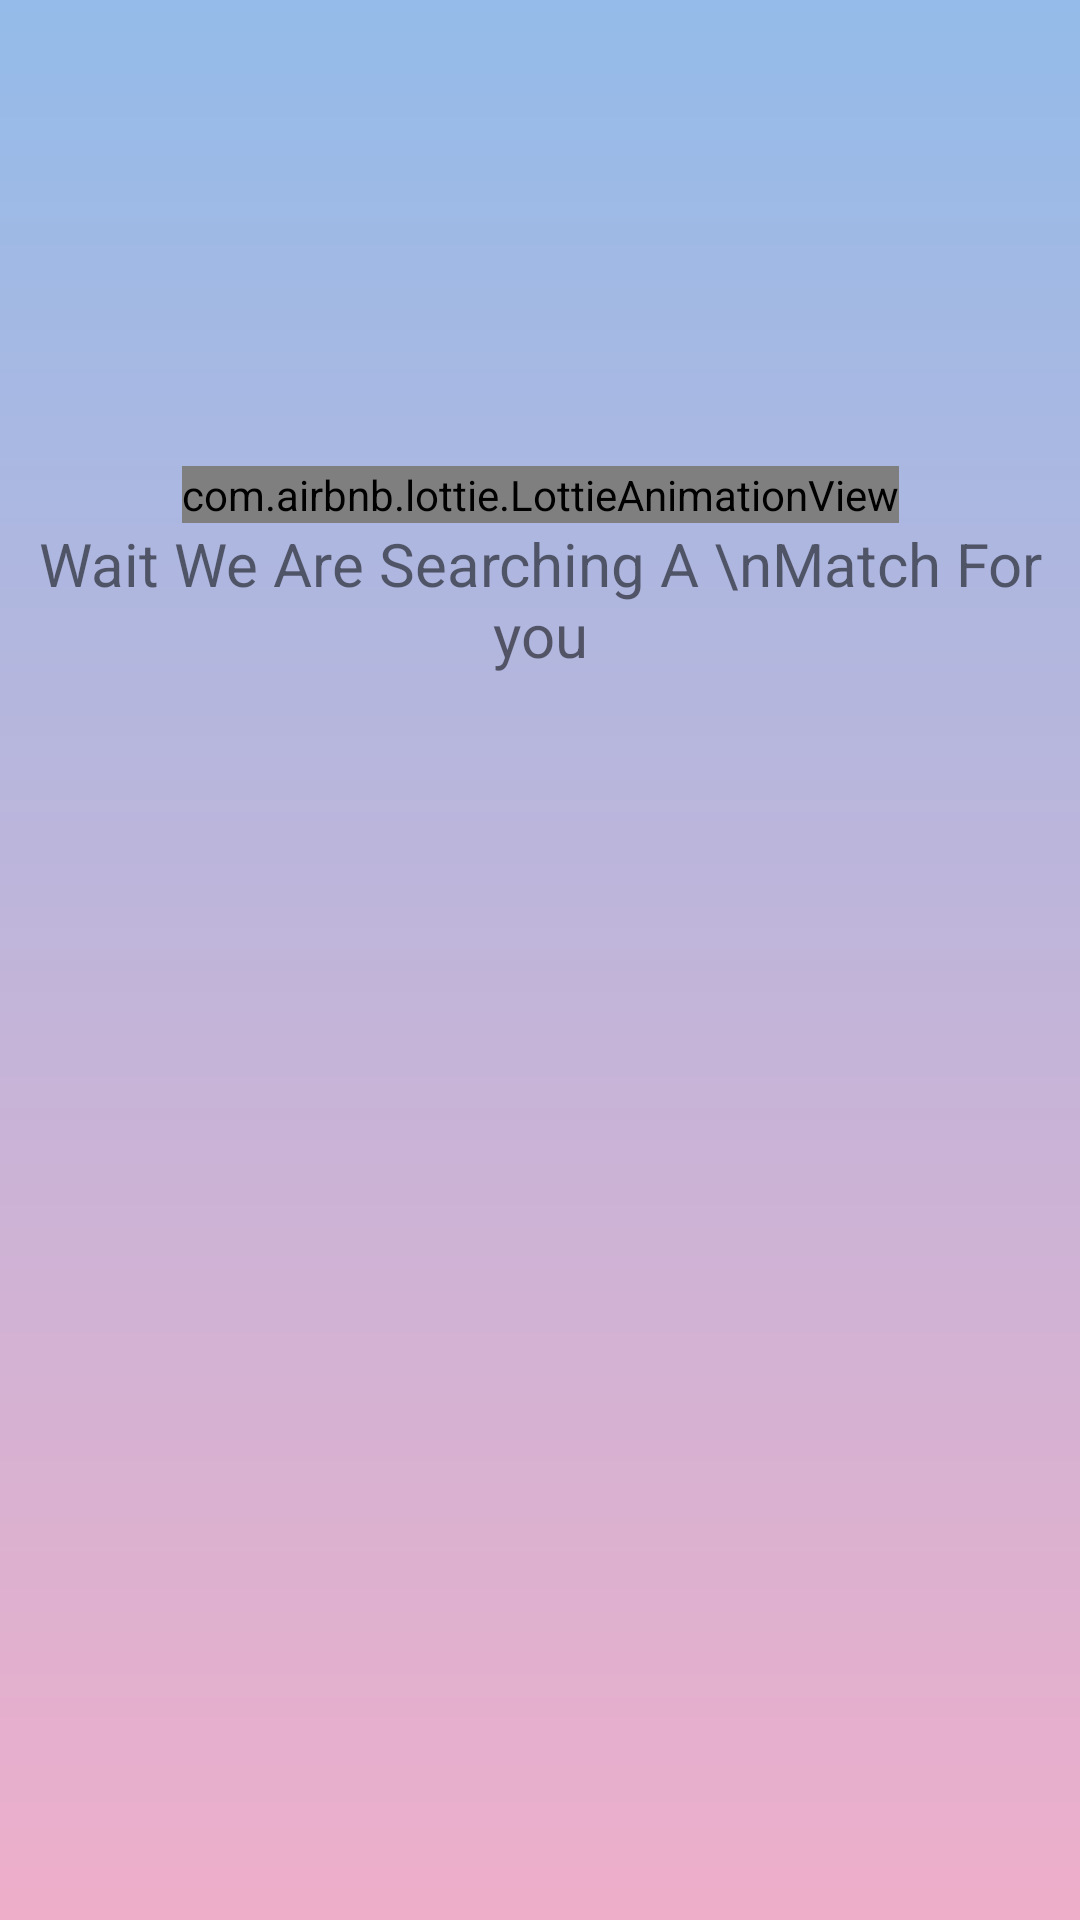

Here is an Android app screen rendered from its layout file. Give the layout XML and the strings, colors and styles it references.
<!-- AndroidManifest.xml: application theme Theme.OmegleClone -->
<!-- res/layout/activity_main.xml -->
<?xml version="1.0" encoding="utf-8"?>
<androidx.constraintlayout.widget.ConstraintLayout xmlns:android="http://schemas.android.com/apk/res/android"
    xmlns:app="http://schemas.android.com/apk/res-auto"
    xmlns:tools="http://schemas.android.com/tools"
    android:layout_width="match_parent"
    android:layout_height="match_parent"
    android:background="@drawable/connecting_gradient"
    tools:context=".MainActivity">

  <com.airbnb.lottie.LottieAnimationView
      android:id="@+id/lottieAnimationView"
      android:layout_width="wrap_content"
      android:layout_height="wrap_content"
      app:layout_constraintBottom_toBottomOf="parent"
      app:layout_constraintEnd_toEndOf="parent"
      app:layout_constraintStart_toStartOf="parent"
      app:layout_constraintTop_toTopOf="parent"
      app:layout_constraintVertical_bias="0.25"
      app:lottie_autoPlay="true"
      app:lottie_loop="true"
      app:lottie_rawRes="@raw/ripple" />

  <TextView
      android:id="@+id/statustxt"
      android:layout_width="wrap_content"
      android:layout_height="wrap_content"
      android:text="Wait We Are Searching A \nMatch For you"
      android:textAlignment="center"
      android:textSize="20sp"


      app:layout_constraintBottom_toBottomOf="parent"
      app:layout_constraintEnd_toEndOf="@+id/lottieAnimationView"
      app:layout_constraintHorizontal_bias="0.502"
      app:layout_constraintStart_toStartOf="@+id/lottieAnimationView"
      app:layout_constraintTop_toBottomOf="@+id/lottieAnimationView"
      app:layout_constraintVertical_bias="0.0" />


</androidx.constraintlayout.widget.ConstraintLayout>
<!-- resources referenced by this layout -->
<resources>
  <!-- drawable connecting_gradient (drawable) -->
  <?xml version="1.0" encoding="utf-8"?>
  <shape xmlns:android="http://schemas.android.com/apk/res/android">
      <gradient android:startColor="#eeaeca"
          android:endColor="#94bbe9"
          android:angle="90"/>
  </shape>
  <style name="Theme.OmegleClone" parent="Theme.MaterialComponents.DayNight.NoActionBar">
          
          <item name="colorPrimary">@color/purple_500</item>
          <item name="colorPrimaryVariant">@color/purple_700</item>
          <item name="colorOnPrimary">@color/white</item>
          
          <item name="colorSecondary">@color/teal_200</item>
          <item name="colorSecondaryVariant">@color/teal_700</item>
          <item name="colorOnSecondary">@color/black</item>
          
          <item name="android:statusBarColor" tools:targetApi="l">?attr/colorPrimaryVariant</item>
          
      </style>
  <!-- not gathered from this repository: default colours our renderer supplied (Android Studio template values) -->
  <color name="purple_500">#FF6200EE</color>
  <color name="purple_700">#FF3700B3</color>
  <color name="teal_200">#FF03DAC5</color>
  <color name="teal_700">#FF018786</color>
  <color name="black">#FF000000</color>
  <color name="white">#FFFFFFFF</color>
</resources>
